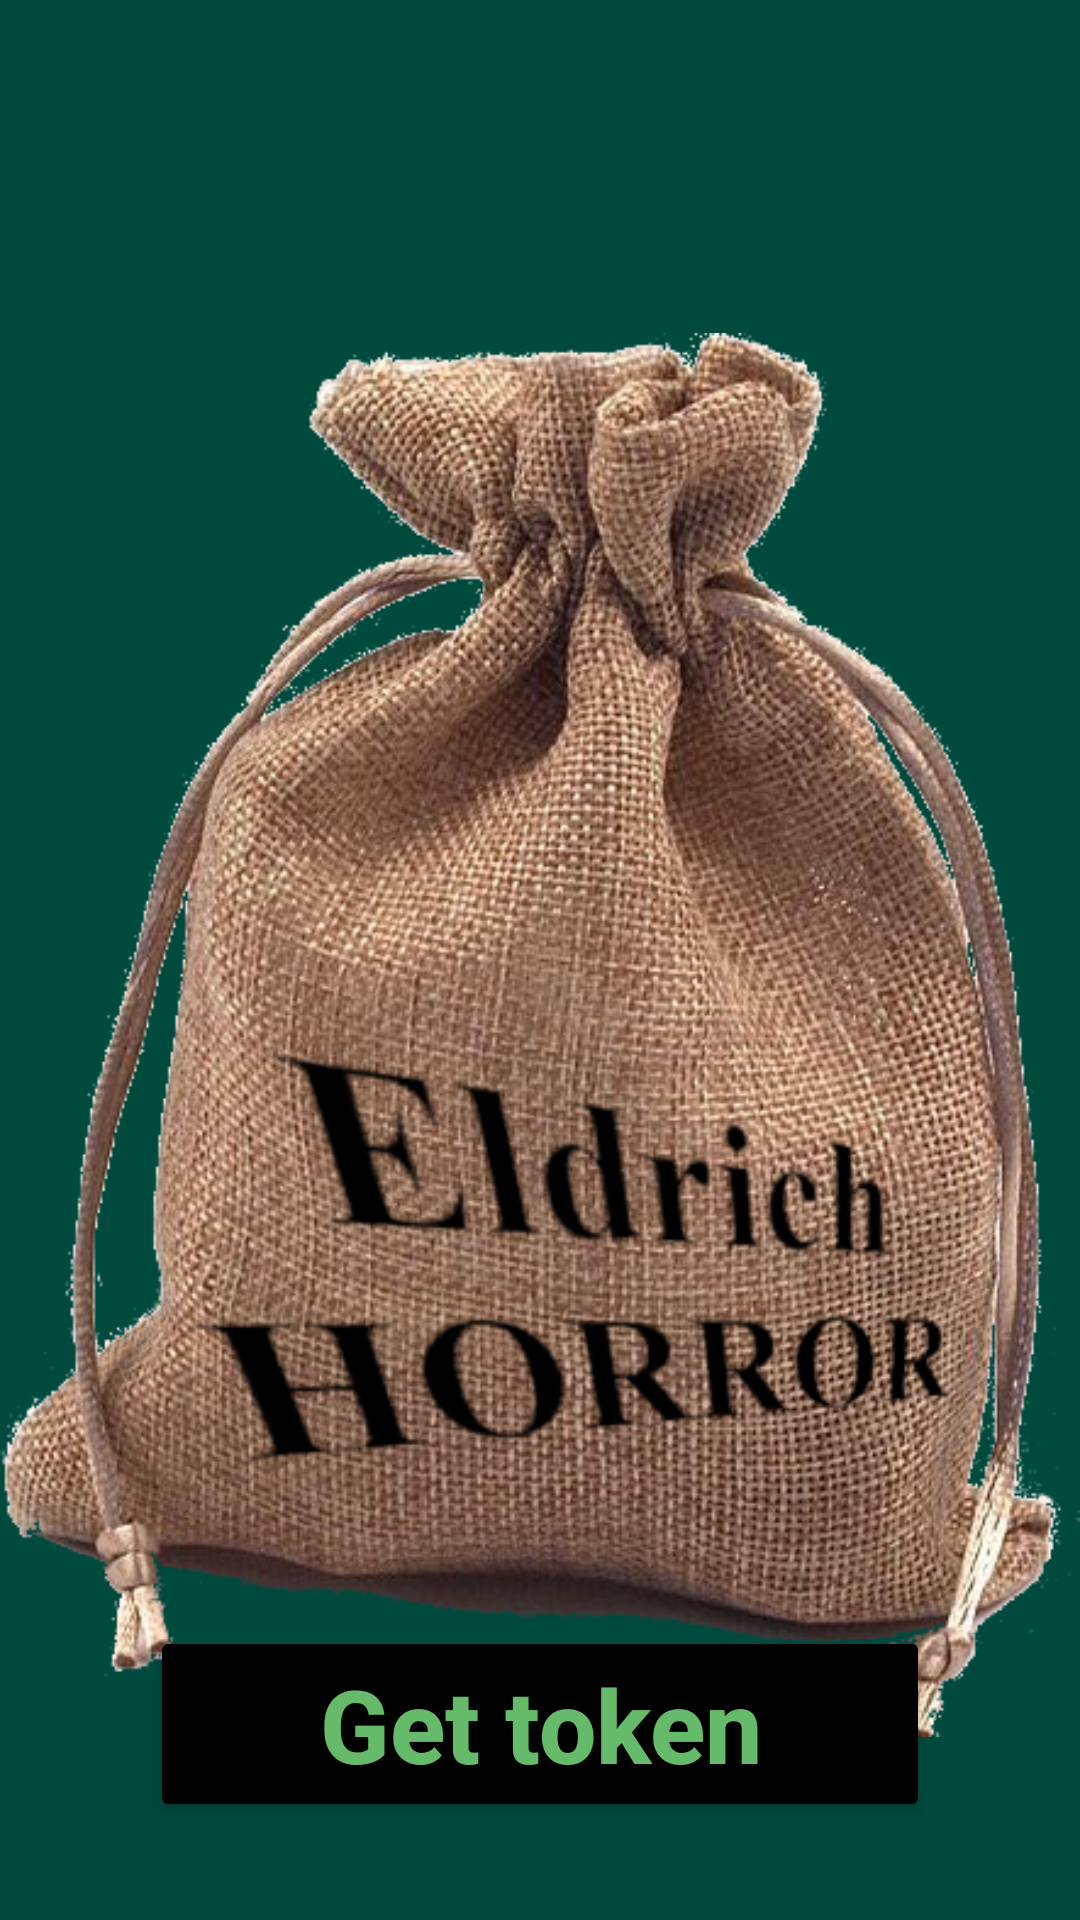

Write the Android layout XML for this screen, with the resource values it uses.
<!-- AndroidManifest.xml: application theme Theme.TheEldrichHorrorCardGameHelper -->
<!-- res/layout/fragment_home.xml -->
<?xml version="1.0" encoding="utf-8"?>
<androidx.constraintlayout.widget.ConstraintLayout xmlns:android="http://schemas.android.com/apk/res/android"
    xmlns:app="http://schemas.android.com/apk/res-auto"
    xmlns:tools="http://schemas.android.com/tools"
    android:id="@+id/homefrm"
    android:layout_width="match_parent"
    android:layout_height="match_parent"
    android:background="#FF00493D"
    android:backgroundTintMode="add"
    android:foregroundTintMode="multiply"
    tools:context=".ui.home.HomeFragment">

    <ImageView
        android:contentDescription="@string/title_home"
        android:id="@+id/imageView2"
        android:layout_width="0dp"
        android:layout_height="wrap_content"
        android:layout_marginTop="50dp"
        android:src="@drawable/sack"
        app:layout_constraintBottom_toBottomOf="parent"
        app:layout_constraintEnd_toEndOf="parent"
        app:layout_constraintStart_toStartOf="parent"
        app:layout_constraintTop_toTopOf="parent"
        tools:ignore="MissingConstraints" />

    <ImageView
        android:contentDescription="@string/coins"
        android:id="@+id/imageView"
        android:layout_width="250dp"
        android:layout_height="300dp"
        android:layout_marginStart="10dp"
        android:layout_marginEnd="10dp"
        android:layout_marginBottom="10dp"
        android:clickable="true"
        android:focusable="true"
        android:src="@drawable/aw"
        android:visibility="invisible"
        app:layout_constraintBottom_toTopOf="@+id/button"
        app:layout_constraintEnd_toEndOf="parent"
        app:layout_constraintStart_toStartOf="parent"
        app:layout_constraintTop_toTopOf="parent"
        app:layout_constraintVertical_bias="0.915"
        app:srcCompat="@drawable/aw" />

    <Button
        android:id="@+id/button"
        android:layout_width="0dp"
        android:layout_height="wrap_content"
        android:layout_marginStart="50dp"
        android:layout_marginEnd="50dp"
        android:layout_marginBottom="5dp"
        android:backgroundTint="@color/black"
        android:insetLeft="0dp"
        android:text="@string/btn_get_token"
        android:textAlignment="center"
        android:textAllCaps="false"
        android:textColor="@color/secondColorGreen"
        android:textSize="34sp"
        android:textStyle="bold"
        android:visibility="visible"
        app:layout_constraintBottom_toBottomOf="parent"
        app:layout_constraintEnd_toEndOf="parent"
        app:layout_constraintHorizontal_bias="0.497"
        app:layout_constraintStart_toStartOf="parent"
        app:layout_constraintTop_toTopOf="@+id/imageView2"
        app:layout_constraintVertical_bias="0.946"
        app:strokeColor="@color/secondColorGreen"
        app:strokeWidth="2dp" />


</androidx.constraintlayout.widget.ConstraintLayout>
<!-- resources referenced by this layout -->
<resources>
  <color name="black">#FF000000</color>
  <color name="secondColorGreen">#66BB6A</color>
  <!-- drawable aw: png bitmap (drawable-v24, 609148 bytes) -->
  <!-- drawable sack: png bitmap (drawable-v24, 436936 bytes) -->
  <string name="btn_get_token">Get token</string>
  <string name="coins">Жетон</string>
  <string name="title_home">Сhaos bag</string>
  <style name="Theme.TheEldrichHorrorCardGameHelper" parent="Theme.MaterialComponents.DayNight.DarkActionBar">
          
          <item name="colorPrimary">@color/black</item>
          <item name="colorPrimaryVariant">@color/teal_700</item>
          <item name="colorOnPrimary">@color/white</item>
          
          <item name="colorSecondary">@color/teal_200</item>
          <item name="colorSecondaryVariant">@color/teal_700</item>
          <item name="colorOnSecondary">@color/black</item>
          
      </style>
  <color name="teal_700">#FF018786</color>
  <color name="white">#FFFFFFFF</color>
  <color name="teal_200">#FF03DAC5</color>
</resources>
